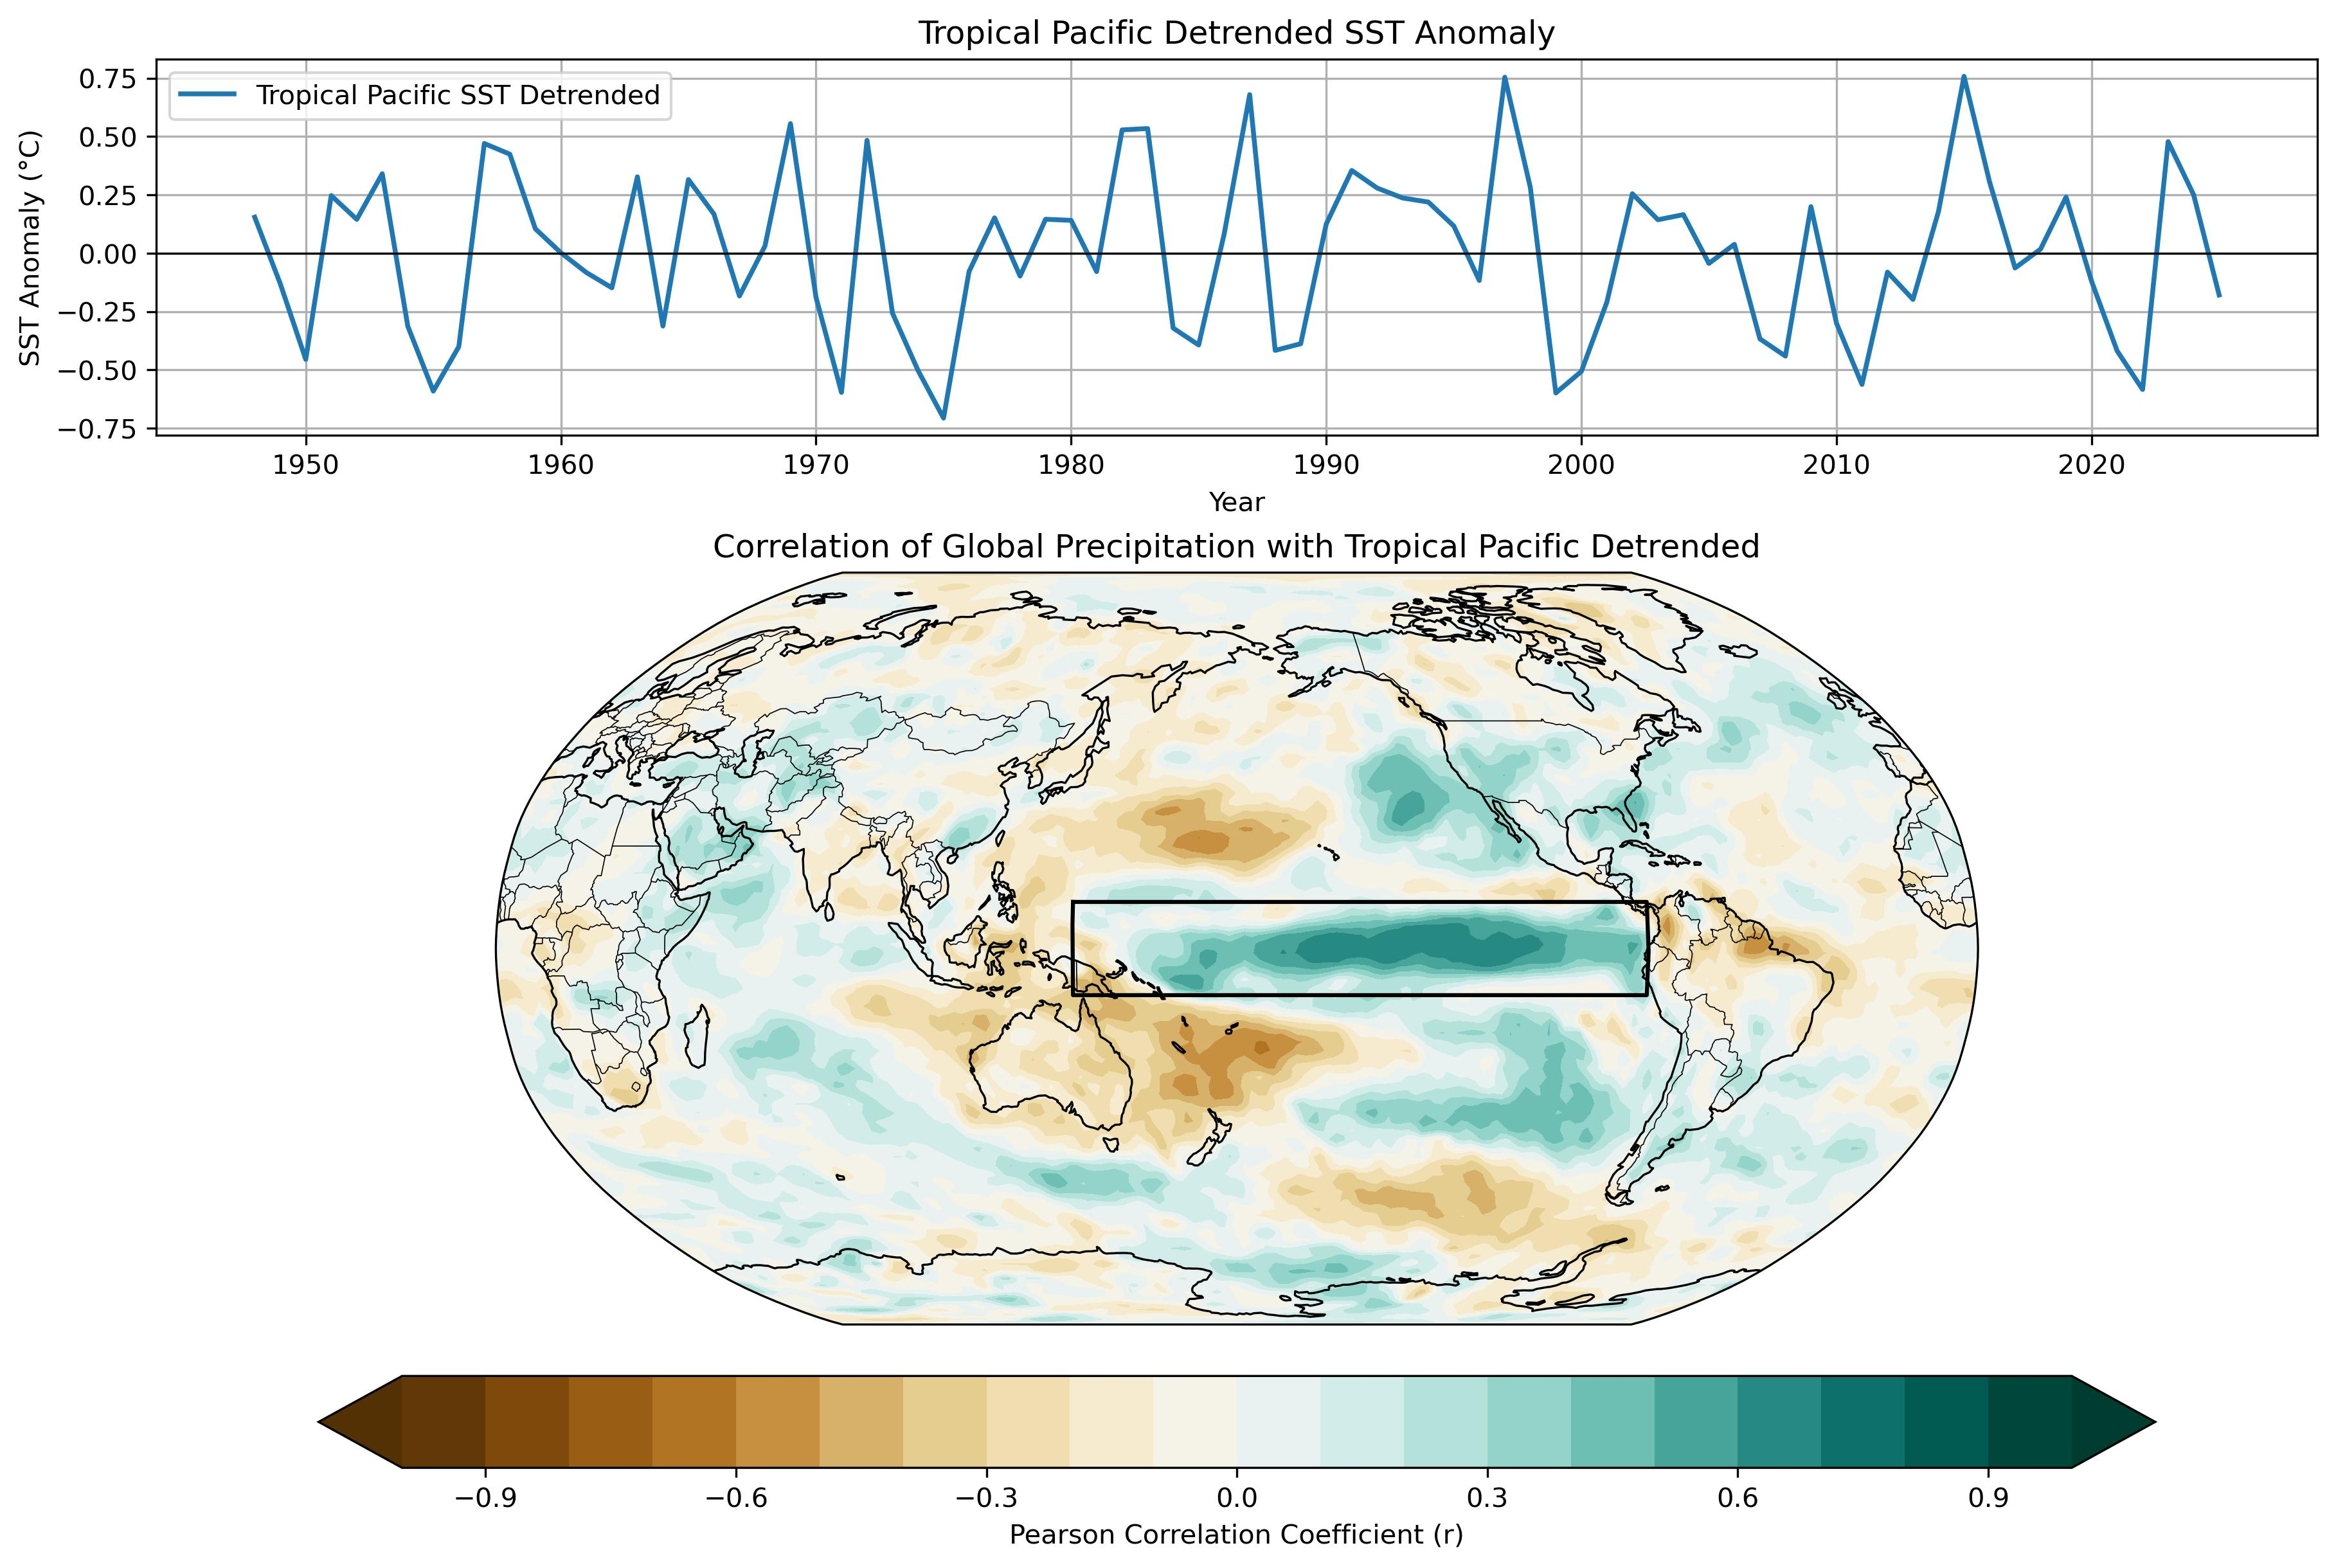

Write Python code to recreate this figure.
# -------------------------------------------------------------
# Tropical Pacific SST and Global Precipitation Correlation Map
# -------------------------------------------------------------
#
# Create a global correlation map between annual Tropical Pacific
# SST anomalies and annual precipitation anomalies.
#
# Complete the following steps:
#
# 1. Read the monthly precipitation dataset.
# 2. Calculate annual mean precipitation anomalies.
# 3. Calculate the Pearson correlation coefficient between the
#    Tropical Pacific SST anomaly time series and annual
#    precipitation anomalies at every grid point.
# 4. Plot the global precipitation correlation map.
#
# -------------------------------------------------------------

import numpy as np
import xarray as xr
import matplotlib.pyplot as plt
import cartopy.crs as ccrs
import cartopy.feature as cfeature
from pathlib import Path
from cartopy.util import add_cyclic_point

import warnings
warnings.filterwarnings(
    "ignore",
    message="invalid value encountered in create_collection",
    category=RuntimeWarning
)

def regional_weighted_mean(data, lat1, lat2, lon1, lon2):
    """Compute a cosine-latitude-weighted regional mean."""

    if "latitude" in data.coords:
        data = data.rename({"latitude": "lat"})
    if "longitude" in data.coords:
        data = data.rename({"longitude": "lon"})

    if (lon1 < 0 or lon2 < 0) and bool((data.lon > 180).any()):
        data = data.assign_coords(
            lon=((data.lon + 180) % 360 - 180)
        ).sortby("lon")
    elif lon1 >= 0 and lon2 >= 0 and bool((data.lon < 0).any()):
        data = data.assign_coords(lon=(data.lon % 360)).sortby("lon")

    if data.lat[0] < data.lat[-1]:
        lat_slice = slice(min(lat1, lat2), max(lat1, lat2))
    else:
        lat_slice = slice(max(lat1, lat2), min(lat1, lat2))

    region = data.sel(
        lat=lat_slice,
        lon=slice(min(lon1, lon2), max(lon1, lon2))
    )

    weights = np.cos(np.deg2rad(region.lat))
    return region.weighted(weights).mean(
        dim=["lat", "lon"],
        skipna=True
    )

def calc_seasonal_anom(dat, window=5, end_month=1, clim_period=None):
    """
    Calculate seasonal mean anomaly using a trailing running mean, extract the final month (e.g., Mar for NDJFM),
    convert to year-lat-lon DataArray, apply minimum coverage mask, and optionally remove trend.

    Parameters:
    -----------
    dat : xr.DataArray
        Input data with dimensions (time, lat, lon) and datetime64 'time'.
    window : int
        Running mean window size (default is 5).
    end_month : int
        Target month used to extract seasonal means (final month of the trailing average).
    min_coverage : float
        Minimum fraction of year coverage required for masking (default 0.9).
    dtrend : bool
        If True, remove linear trend after applying coverage mask.

    Returns:
    --------
    dat_out : xr.DataArray
        Seasonal mean anomaly with dimensions (year, lat, lon).
    """

    # Monthly climatology
    if clim_period is None:
        clm = dat.groupby("time.month").mean("time")
    else:
        start, end = clim_period
        clm = (
            dat.sel(time=slice(start, end))
            .groupby("time.month")
            .mean("time")
        )

    # Monthly anomalies
    anm = dat.groupby("time.month") - clm

    # Apply trailing running mean
    dat_rm = anm.rolling(time=window, center=False, min_periods=window).mean()

    # Filter for entries where month == end_month
    dat_tmp = dat_rm.sel(time=dat_rm["time"].dt.month == end_month)

    # Extract year from the end_month timestamps
    years = dat_tmp["time"].dt.year

    # Create clean DataArray with dimensions ['year', 'lat', 'lon']
    datS = xr.DataArray(
        data=dat_tmp.values,
        dims=["year", "lat", "lon"],
        coords={
            "year": years.values,
            "lat": dat_tmp["lat"].values,
            "lon": dat_tmp["lon"].values,
        },
        name=dat.name if hasattr(dat, "name") else "SeasonalMean",
        attrs=dat.attrs.copy(),
    )

    return datS

def linear_detrend(
    dat,
    min_coverage=0.9,
    dtrend=True,
    trend_period=None,
    return_trend=False
):
    """
    Remove the long-term linear trend from annual data.

    Parameters
    ----------
    dat : xr.DataArray
        Annual data with a "year" dimension.
    min_coverage : float
        Minimum fraction of valid years required.
    dtrend : bool
        If True, remove the fitted linear trend.
    trend_period : list, optional
        Start and end dates used to estimate the trend.
    return_trend : bool
        If True, also return the trend line and slope per decade.

    Returns
   -------
    dat_out : xr.DataArray
        Masked annual data with the linear trend removed.
    trend_line : xr.DataArray, optional
        Fitted linear trend evaluated over the full record.
    slope_decade : xr.DataArray, optional
        Linear slope in units per decade.
    """

    if trend_period is None:
        dat_fit = dat
    else:
        start, end = trend_period
        start_year = int(str(start)[:4])
        end_year = int(str(end)[:4])
        dat_fit = dat.sel(year=slice(start_year, end_year))

    # Apply coverage mask
    valid_counts = dat_fit.count(dim="year")
    total_years = dat_fit["year"].size
    min_valid_years = int(total_years * min_coverage)

    sufficient_coverage = valid_counts >= min_valid_years
    dat_masked = dat.where(sufficient_coverage)
    dat_fit_masked = dat_fit.where(sufficient_coverage)

    # Fit the trend using only the selected trend period
    coeffs = dat_fit_masked.polyfit(dim="year", deg=1)

    # Evaluate the fitted line over the full data period
    trend_line = xr.polyval(
        dat_masked["year"],
        coeffs.polyfit_coefficients
    )

    # Extract slope and convert from units/year to units/decade
    slope_year = coeffs.polyfit_coefficients.sel(degree=1)
    slope_decade = slope_year * 10

    if dtrend:
        dat_out = dat_masked - trend_line
    else:
        dat_out = dat_masked

    if return_trend:
        return dat_out, trend_line, slope_decade
    else:
        return dat_out


# -------------------------------------------------------
# User settings
# -------------------------------------------------------

start_year = 1948
end_year = 2025

# Set to False to retain the long-term trend
use_detrended_data = True


# -------------------------------------------------------
# Read SST
# -------------------------------------------------------

script_dir = Path(__file__).resolve().parent

# Check whether the script is inside the "solution" directory
if script_dir.name == "solution":
    # Move up two directory levels to reach the repository root
    repo_dir = script_dir.parents[2]
else:
    # Move up two directory levels to reach the repository root
    repo_dir = script_dir.parents[1]

sst_file = repo_dir/ "data_raw" / "HadISST_sst.nc"

ds_sst = xr.open_dataset(sst_file)
sst = ds_sst["sst"]

sst = sst.where((sst != -1000) & (sst != -1.0e30))

if "latitude" in sst.coords:
    sst = sst.rename({"latitude": "lat"})
if "longitude" in sst.coords:
    sst = sst.rename({"longitude": "lon"})

if bool((sst.lon > 180).any()):
    sst = sst.assign_coords(
        lon=((sst.lon + 180) % 360 - 180)
    ).sortby("lon")

# -------------------------------------------------------
# Read precipitation data
# -------------------------------------------------------
# Step 1:
# Read the monthly precipitation dataset and
# store the precipitation variable as "prc".
#
# prc: monthly precipitation data
#
# Hint:
# Use ncdump to identify the variable and coordinate names.
#
# ncdump ../../data_raw/prate.mon.mean.nc | less
#

prc_file = repo_dir / "data_raw" / "prate.mon.mean.nc"

ds_prc = xr.open_dataset(prc_file)
prc = ds_prc["prate"]

# -------------------------------------------------------
# Annual mean anomalies
# -------------------------------------------------------

sst_anom = calc_seasonal_anom(sst,window=12,end_month=12)

# Step 2:
# Calculate the annual mean precipitation anomalies
# using calc_seasonal_anom() function.
#

prc_anom = calc_seasonal_anom(prc,window=12,end_month=12)


# Select the analysis period
# Restrict both annual anomaly datasets to the user-defined
# start and end years before further analysis.

sst_anom = sst_anom.sel(year=slice(start_year, end_year))
prc_anom = prc_anom.sel(year=slice(start_year,end_year))

# -------------------------------------------------------
# Regional averaged SST
# -------------------------------------------------------

# Tropical Pacific
tp_lat1, tp_lat2 = 10, -10
tp_lon1, tp_lon2 = 140, 280

tp_sst = regional_weighted_mean(
    sst_anom,
    tp_lat1,
    tp_lat2,
    tp_lon1,
    tp_lon2
)


# -------------------------------------------------------
# Optional detrending
# -------------------------------------------------------


if use_detrended_data:
    sst_for_corr = linear_detrend(sst_anom)
    prc_for_corr = linear_detrend(prc_anom)
    tp_sst_for_corr = linear_detrend(tp_sst)
    analysis_label = "Detrended"
else:
    sst_for_corr = sst_anom
    prc_for_corr = prc_anom
    to_sst_for_corr = tp_sst
    analysis_label = "Annual Anomaly"


# -------------------------------------------------------
# Match common years
# -------------------------------------------------------

common_years = np.intersect1d(
    sst_for_corr.year,
    prc_for_corr.year
)

common_years = np.intersect1d(
    common_years,
    tp_sst_for_corr.year
)

sst_for_corr = sst_for_corr.sel(year=common_years)
tp_sst_for_corr = tp_sst_for_corr.sel(year=common_years)

prc_for_corr = prc_for_corr.sel(year=common_years)

# -------------------------------------------------------
# Grid-point correlation
# -------------------------------------------------------
# Calculate a Pearson correlation coefficient at 
# every latitude–longitude grid point.

corr_map = xr.corr(
    prc_for_corr,
    tp_sst_for_corr,
    dim="year"
)

# Add a cyclic longitude point to remove the seam at 180°
corr_cyclic, lon_cyclic = add_cyclic_point(
    corr_map.values,
    coord=corr_map.lon.values
)

# -------------------------------------------------------
# Create figure
# -------------------------------------------------------
# Create a figure with different-sized panels:
# a smaller time series (ax0) and a larger correlation map (ax1).

fig = plt.figure(figsize=(12, 8), constrained_layout=True)
grid = fig.add_gridspec(2, 1, height_ratios=[1, 2])

# Tropical Pacific SST 3.4 time series
ax0 = fig.add_subplot(grid[0, 0])

ax0.plot(
    tp_sst_for_corr.year,
    tp_sst_for_corr,
    linewidth=1.8,
    label=f"Tropical Pacific SST {analysis_label}"
)

ax0.axhline(0, color="black", linewidth=0.8)
ax0.set_xlabel("Year")
ax0.set_ylabel("SST Anomaly (°C)")
ax0.set_title(f"Tropical Pacific {analysis_label} SST Anomaly")
ax0.grid(True)
ax0.legend()

# Correlation map
projection = ccrs.Robinson(central_longitude=180)
ax1 = fig.add_subplot(grid[1, 0], projection=projection)

levels = np.arange(-1.0, 1.01, 0.1)

# Step 4:
# Plot the spatial correlation map using contourf().
# Use longitude, latitude, and the correlation map
# as the three main inputs.

cf = ax1.contourf(
    lon_cyclic,    # Longitude
    corr_map.lat,  # Latitude
    corr_cyclic,   # Data
    levels=levels,
    cmap="BrBG",
    extend="both",
    transform=ccrs.PlateCarree()
)

# Do not cover the correlation field over land
#ax1.add_feature(cfeature.LAND, facecolor="lightgray", zorder=2)
ax1.coastlines(linewidth=0.8, zorder=3)
ax1.add_feature(cfeature.BORDERS, linewidth=0.4, zorder=3)
ax1.set_global()

# Draw Tropical Pacific box
box_lon = [tp_lon1, tp_lon2, tp_lon2, tp_lon1, tp_lon1]
box_lat = [tp_lat1, tp_lat1, tp_lat2, tp_lat2, tp_lat1]

ax1.plot(
    box_lon,
    box_lat,
    color="black",
    linewidth=1.5,
    transform=ccrs.PlateCarree()
)

ax1.set_title(
    f"Correlation of Global Precipitation with Tropical Pacific {analysis_label}"
)

cbar = fig.colorbar(
    cf,
    ax=ax1,
    orientation="horizontal",
    pad=0.06,
    shrink=0.85
)
cbar.set_label("Pearson Correlation Coefficient (r)")

output_path = Path(__file__).with_suffix(".jpg")
plt.savefig(output_path, dpi=300, bbox_inches="tight")
plt.show()
